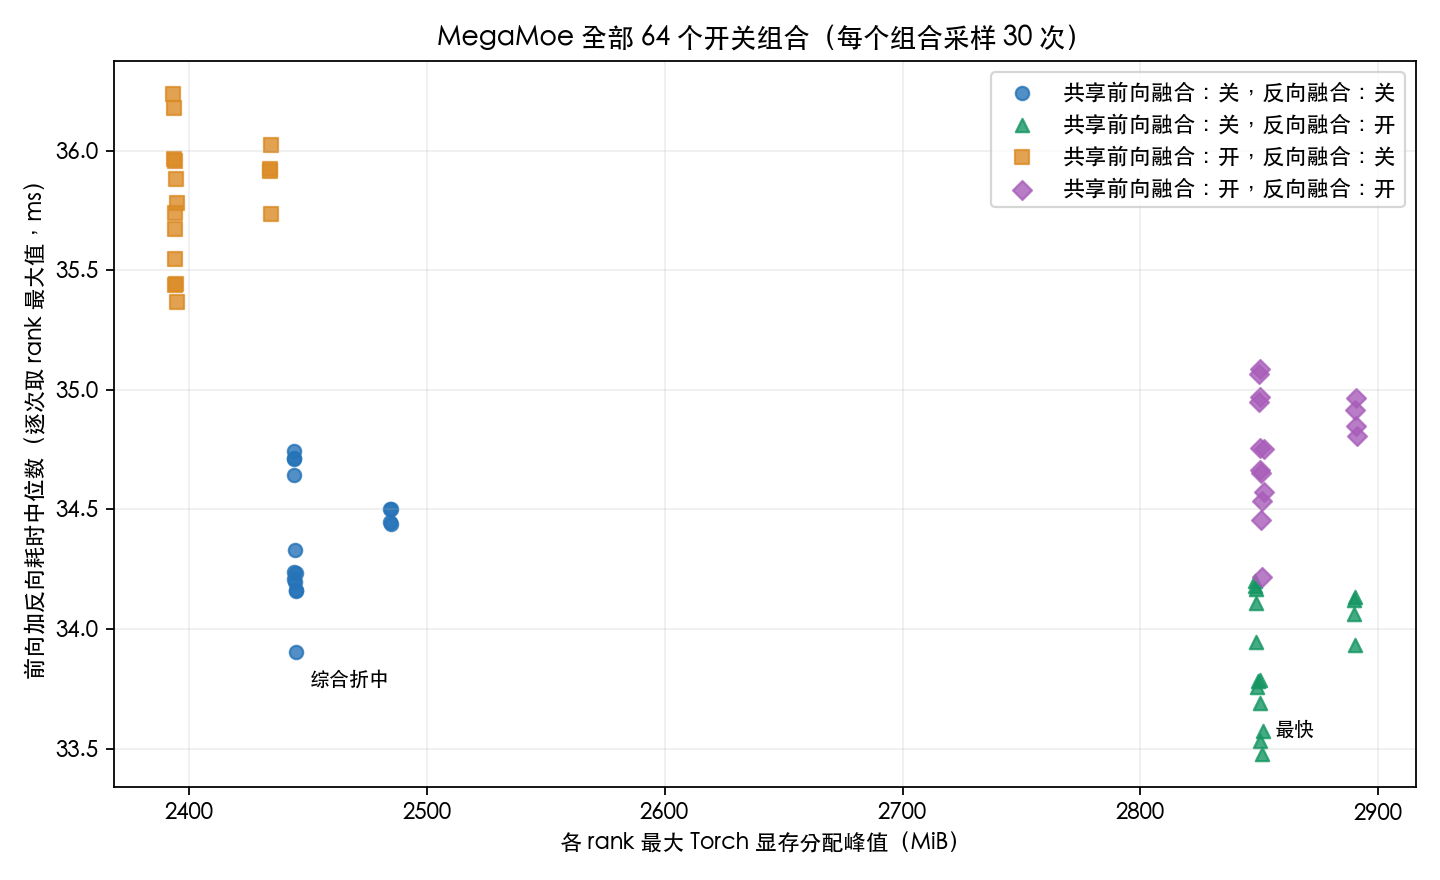

The file beside this chart, header and first rows:
run, case, forward, backward, shared_forward, shared_backward, samples, candidate_host_mean_ms, candidate_host_median_ms, candidate_host_minimum_ms, candidate_host_maximum_ms, candidate_event_mean_ms, candidate_event_median_ms, candidate_event_minimum_ms, candidate_event_maximum_ms, candidate_current_allocated_bytes, candidate_current_reserved_bytes, candidate_peak_allocated_bytes, candidate_peak_device_used_sampled_bytes, candidate_peak_reserved_bytes, candidate_shmem_heap_bytes, candidate_backward_aic_tasks, candidate_backward_aiv_tasks, candidate_backward_total_tasks
matrix_30, fboth_bboth_sf0_sb0, both, both, 0, 0, 30, 33.95, 33.9, 33.76, 35.07, 33.83, 33.78, 33.65, 34.93, 1087467008, 2690646016, 2563746304, 4468031488, 2690646016, 840957952, 640, 3713, 4353
matrix_30, fboth_bboth_sf0_sb1, both, both, 0, 1, 30, 33.53, 33.48, 33.29, 34.33, 33.4, 33.35, 33.16, 34.2, 1087398912, 3076521984, 2989401600, 4853497856, 3076521984, 840957952, 720, 3745, 4465
matrix_30, fboth_bboth_sf1_sb0, both, both, 1, 0, 30, 35.52, 35.37, 35.13, 38.36, 35.37, 35.23, 35.01, 38.23, 1087703552, 2646605824, 2511029248, 4422479872, 2646605824, 840957952, 640, 3713, 4353
matrix_30, fboth_bboth_sf1_sb1, both, both, 1, 1, 30, 34.37, 34.22, 34.06, 37.87, 34.23, 34.07, 33.92, 37.74, 1087635456, 3066036224, 2989638144, 4843921408, 3066036224, 840957952, 720, 3745, 4465
matrix_30, fboth_blegacy_sf0_sb0, both, legacy, 0, 0, 30, 34.64, 34.64, 34.38, 34.83, 34.51, 34.52, 34.24, 34.71, 1086714368, 3055550464, 2562993664, 4832407552, 3055550464, 840957952, 640, 3073, 3713
matrix_30, fboth_blegacy_sf0_sb1, both, legacy, 0, 1, 30, 34.21, 34.11, 33.91, 35.4, 34.07, 33.97, 33.78, 35.28, 1086646272, 3384803328, 2987077120, 5161267200, 3384803328, 840957952, 720, 3105, 3825
matrix_30, fboth_blegacy_sf1_sb0, both, legacy, 1, 0, 30, 36.02, 35.96, 35.83, 37.14, 35.87, 35.83, 35.7, 37.02, 1086950912, 3011510272, 2510276608, 4788183040, 3011510272, 840957952, 640, 3073, 3713
matrix_30, fboth_blegacy_sf1_sb1, both, legacy, 1, 1, 30, 35.05, 34.97, 34.8, 35.86, 34.91, 34.84, 34.63, 35.68, 1086882816, 3386900480, 2988885504, 5163343872, 3386900480, 840957952, 720, 3105, 3825
matrix_30, fboth_bpermute_sf0_sb0, both, permute, 0, 0, 30, 34.22, 34.2, 33.99, 34.69, 34.08, 34.06, 33.86, 34.55, 1086884352, 2690646016, 2563163648, 4467675136, 2690646016, 840957952, 640, 3221, 3861
matrix_30, fboth_bpermute_sf0_sb1, both, permute, 0, 1, 30, 33.62, 33.53, 33.36, 35.27, 33.47, 33.41, 33.21, 34.68, 1086815232, 3076521984, 2988817920, 4853248000, 3076521984, 840957952, 720, 3253, 3973
matrix_30, fboth_bpermute_sf1_sb0, both, permute, 1, 0, 30, 35.47, 35.44, 35.23, 35.87, 35.32, 35.29, 35.09, 35.69, 1087120896, 2646605824, 2510446592, 4423180288, 2646605824, 840957952, 640, 3221, 3861
matrix_30, fboth_bpermute_sf1_sb1, both, permute, 1, 1, 30, 34.52, 34.46, 34.28, 35.27, 34.38, 34.31, 34.15, 35.13, 1087051776, 3066036224, 2989054464, 4842565632, 3066036224, 840957952, 720, 3253, 3973
matrix_30, fboth_bunpermute_sf0_sb0, both, unpermute, 0, 0, 30, 34.6, 34.44, 34.32, 36.79, 34.46, 34.29, 34.18, 36.64, 1087316480, 3099590656, 2605539328, 4876251136, 3099590656, 840957952, 640, 3585, 4225
matrix_30, fboth_bunpermute_sf0_sb1, both, unpermute, 0, 1, 30, 33.99, 33.94, 33.73, 34.33, 33.85, 33.8, 33.59, 34.19, 1087248384, 3422552064, 3030670848, 5199183872, 3422552064, 840957952, 720, 3617, 4337
matrix_30, fboth_bunpermute_sf1_sb0, both, unpermute, 1, 0, 30, 35.78, 35.73, 35.65, 36.12, 35.65, 35.61, 35.52, 36, 1087553024, 3011510272, 2552822272, 4788068352, 3011510272, 840957952, 640, 3585, 4225
matrix_30, fboth_bunpermute_sf1_sb1, both, unpermute, 1, 1, 30, 34.95, 34.81, 34.53, 36.17, 34.8, 34.67, 34.4, 36.03, 1087484928, 3386900480, 3031431168, 5162954752, 3386900480, 840957952, 720, 3617, 4337
matrix_30, flegacy_bboth_sf0_sb0, legacy, both, 0, 0, 30, 34.21, 34.16, 33.96, 34.68, 34.08, 34.02, 33.83, 34.57, 1087301120, 3015704576, 2563580416, 4792758272, 3015704576, 840957952, 640, 3713, 4353
matrix_30, flegacy_bboth_sf0_sb1, legacy, both, 0, 1, 30, 33.73, 33.69, 33.51, 34.34, 33.59, 33.56, 33.33, 34.21, 1087233024, 3365928960, 2988636160, 5142974464, 3365928960, 840957952, 720, 3745, 4465
matrix_30, flegacy_bboth_sf1_sb0, legacy, both, 1, 0, 30, 35.97, 35.88, 35.46, 37.51, 35.76, 35.73, 35.33, 36.31, 1087462912, 2992635904, 2510788608, 4770263040, 2992635904, 840957952, 640, 3713, 4353
matrix_30, flegacy_bboth_sf1_sb1, legacy, both, 1, 1, 30, 34.62, 34.57, 34.38, 35.33, 34.48, 34.44, 34.25, 35.2, 1087394816, 3368026112, 2990369792, 5144727552, 3368026112, 840957952, 720, 3745, 4465
matrix_30, flegacy_blegacy_sf0_sb0, legacy, legacy, 0, 0, 30, 34.7, 34.71, 34.54, 34.96, 34.57, 34.59, 34.4, 34.83, 1086285312, 2998927360, 2562956800, 4776566784, 2998927360, 840957952, 640, 3073, 3713
matrix_30, flegacy_blegacy_sf0_sb1, legacy, legacy, 0, 1, 30, 34.24, 34.18, 33.96, 34.96, 34.11, 34.04, 33.77, 34.83, 1086217216, 3365928960, 2986516480, 5143285760, 3365928960, 840957952, 720, 3105, 3825
matrix_30, flegacy_blegacy_sf1_sb0, legacy, legacy, 1, 0, 30, 36.26, 36.24, 35.95, 36.98, 36.13, 36.11, 35.82, 36.85, 1086447104, 2992635904, 2509641216, 4770406400, 2992635904, 840957952, 640, 3073, 3713
matrix_30, flegacy_blegacy_sf1_sb1, legacy, legacy, 1, 1, 30, 35.09, 35.07, 34.88, 35.98, 34.95, 34.92, 34.74, 35.83, 1086379008, 3368026112, 2988250112, 5144641536, 3368026112, 840957952, 720, 3105, 3825
matrix_30, flegacy_bpermute_sf0_sb0, legacy, permute, 0, 0, 30, 34.25, 34.24, 34.1, 34.57, 34.11, 34.1, 33.91, 34.44, 1086718464, 3015704576, 2562997760, 4793122816, 3015704576, 840957952, 640, 3221, 3861
matrix_30, flegacy_bpermute_sf0_sb1, legacy, permute, 0, 1, 30, 34.06, 33.95, 33.66, 35.54, 33.92, 33.81, 33.54, 35.41, 1086649344, 3365928960, 2987080192, 5142978560, 3365928960, 840957952, 720, 3253, 3973
matrix_30, flegacy_bpermute_sf1_sb0, legacy, permute, 1, 0, 30, 35.72, 35.67, 35.51, 36.15, 35.58, 35.53, 35.38, 36.02, 1086880256, 2992635904, 2510205952, 4770152448, 2992635904, 840957952, 640, 3221, 3861
matrix_30, flegacy_bpermute_sf1_sb1, legacy, permute, 1, 1, 30, 34.86, 34.76, 34.57, 36.94, 34.73, 34.63, 34.45, 36.81, 1086811136, 3368026112, 2988813824, 5145346048, 3368026112, 840957952, 720, 3253, 3973
matrix_30, flegacy_bunpermute_sf0_sb0, legacy, unpermute, 0, 0, 30, 34.62, 34.5, 34.37, 37.71, 34.49, 34.37, 34.23, 37.59, 1086887424, 3059744768, 2604978688, 4836429824, 3059744768, 840957952, 640, 3585, 4225
matrix_30, flegacy_bunpermute_sf0_sb1, legacy, unpermute, 0, 1, 30, 34.15, 34.12, 33.85, 34.54, 34.01, 33.98, 33.71, 34.41, 1086819328, 3403677696, 3030110208, 5180784640, 3403677696, 840957952, 720, 3617, 4337
matrix_30, flegacy_bunpermute_sf1_sb0, legacy, unpermute, 1, 0, 30, 36.01, 35.91, 35.77, 37.59, 35.88, 35.78, 35.64, 37.46, 1087049216, 2992635904, 2552186880, 4770144256, 2992635904, 840957952, 640, 3585, 4225
matrix_30, flegacy_bunpermute_sf1_sb1, legacy, unpermute, 1, 1, 30, 35.01, 34.91, 34.7, 36.15, 34.79, 34.75, 34.58, 35.59, 1086981120, 3368026112, 3030795776, 5145288704, 3368026112, 840957952, 720, 3617, 4337
matrix_30, fpermute_bboth_sf0_sb0, permute, both, 0, 0, 30, 34.24, 34.16, 33.95, 35.46, 34.11, 33.99, 33.83, 35.33, 1087301120, 2673868800, 2563580416, 4451364864, 2673868800, 840957952, 640, 3713, 4353
matrix_30, fpermute_bboth_sf0_sb1, permute, both, 0, 1, 30, 33.6, 33.57, 33.32, 34.25, 33.47, 33.43, 33.19, 34.12, 1087233024, 3057647616, 2990208000, 4834766848, 3057647616, 840957952, 720, 3745, 4465
matrix_30, fpermute_bboth_sf1_sb0, permute, both, 1, 0, 30, 35.59, 35.44, 35.3, 37.44, 35.46, 35.32, 35.17, 37.32, 1087462912, 2627731456, 2510788608, 4404080640, 2627731456, 840957952, 640, 3713, 4353
matrix_30, fpermute_bboth_sf1_sb1, permute, both, 1, 1, 30, 35, 34.75, 34.42, 36.98, 34.81, 34.61, 34.29, 36.83, 1087394816, 3047161856, 2990369792, 4824489984, 3047161856, 840957952, 720, 3745, 4465
matrix_30, fpermute_blegacy_sf0_sb0, permute, legacy, 0, 0, 30, 34.91, 34.74, 34.53, 37.44, 34.78, 34.62, 34.4, 37.31, 1086548480, 3038773248, 2562827776, 4815814656, 3038773248, 840957952, 640, 3073, 3713
matrix_30, fpermute_blegacy_sf0_sb1, permute, legacy, 0, 1, 30, 34.21, 34.17, 33.98, 34.69, 34.08, 34.04, 33.83, 34.56, 1086480384, 3365928960, 2986911232, 5142650880, 3365928960, 840957952, 720, 3105, 3825
matrix_30, fpermute_blegacy_sf1_sb0, permute, legacy, 1, 0, 30, 36.33, 36.18, 36.03, 38.17, 36.17, 36.06, 35.9, 38.04, 1086710272, 2992635904, 2510035968, 4769710080, 2992635904, 840957952, 640, 3073, 3713
matrix_30, fpermute_blegacy_sf1_sb1, permute, legacy, 1, 1, 30, 35.15, 35.09, 34.93, 35.66, 35.01, 34.96, 34.78, 35.52, 1086642176, 3368026112, 2988644864, 5145747456, 3368026112, 840957952, 720, 3105, 3825
matrix_30, fpermute_bpermute_sf0_sb0, permute, permute, 0, 0, 30, 34.26, 34.21, 34.06, 34.64, 34.12, 34.08, 33.87, 34.51, 1086718464, 2673868800, 2562997760, 4451311616, 2673868800, 840957952, 640, 3221, 3861
matrix_30, fpermute_bpermute_sf0_sb1, permute, permute, 0, 1, 30, 33.79, 33.79, 33.47, 34.25, 33.65, 33.61, 33.33, 34.12, 1086649344, 3057647616, 2988652032, 4834758656, 3057647616, 840957952, 720, 3253, 3973
matrix_30, fpermute_bpermute_sf1_sb0, permute, permute, 1, 0, 30, 35.64, 35.55, 35.42, 36.89, 35.51, 35.42, 35.28, 36.76, 1086880256, 2627731456, 2510205952, 4404772864, 2627731456, 840957952, 640, 3221, 3861
matrix_30, fpermute_bpermute_sf1_sb1, permute, permute, 1, 1, 30, 34.7, 34.67, 34.49, 35.62, 34.57, 34.54, 34.35, 35.5, 1086811136, 3047161856, 2988813824, 4823928832, 3047161856, 840957952, 720, 3253, 3973
matrix_30, fpermute_bunpermute_sf0_sb0, permute, unpermute, 0, 0, 30, 34.51, 34.5, 34.28, 34.87, 34.38, 34.37, 34.16, 34.75, 1087150592, 3082813440, 2605373440, 4860035072, 3082813440, 840957952, 640, 3585, 4225
matrix_30, fpermute_bunpermute_sf0_sb1, permute, unpermute, 0, 1, 30, 34.14, 34.14, 33.89, 34.53, 33.99, 33.99, 33.74, 34.39, 1087082496, 3403677696, 3030504960, 5179875328, 3403677696, 840957952, 720, 3617, 4337
matrix_30, fpermute_bunpermute_sf1_sb0, permute, unpermute, 1, 0, 30, 36.1, 36.02, 35.84, 38.39, 35.98, 35.88, 35.71, 38.27, 1087312384, 2992635904, 2552581632, 4768960512, 2992635904, 840957952, 640, 3585, 4225
matrix_30, fpermute_bunpermute_sf1_sb1, permute, unpermute, 1, 1, 30, 34.99, 34.96, 34.81, 35.39, 34.86, 34.83, 34.69, 35.26, 1087244288, 3368026112, 3031190528, 5144961024, 3368026112, 840957952, 720, 3617, 4337
matrix_30, funpermute_bboth_sf0_sb0, unpermute, both, 0, 0, 30, 34.36, 34.24, 33.97, 35.23, 34.22, 34.11, 33.84, 35.11, 1087467008, 3055550464, 2563746304, 4833267712, 3055550464, 840957952, 640, 3713, 4353
matrix_30, funpermute_bboth_sf0_sb1, unpermute, both, 0, 1, 30, 34.03, 33.78, 33.63, 38.02, 33.9, 33.66, 33.49, 37.88, 1087398912, 3384803328, 2987829760, 5161406464, 3384803328, 840957952, 720, 3745, 4465
matrix_30, funpermute_bboth_sf1_sb0, unpermute, both, 1, 0, 30, 35.9, 35.78, 35.54, 38.23, 35.75, 35.65, 35.39, 38.08, 1087703552, 3011510272, 2511029248, 4788707328, 3011510272, 840957952, 640, 3713, 4353
matrix_30, funpermute_bboth_sf1_sb1, unpermute, both, 1, 1, 30, 34.58, 34.54, 34.43, 34.92, 34.44, 34.39, 34.3, 34.79, 1087635456, 3386900480, 2989638144, 5164048384, 3386900480, 840957952, 720, 3745, 4465
matrix_30, funpermute_blegacy_sf0_sb0, unpermute, legacy, 0, 0, 30, 34.74, 34.72, 34.57, 35.34, 34.61, 34.59, 34.44, 35.21, 1086451200, 3055550464, 2562598912, 4832587776, 3055550464, 840957952, 640, 3073, 3713
matrix_30, funpermute_blegacy_sf0_sb1, unpermute, legacy, 0, 1, 30, 34.33, 34.2, 34.07, 35.76, 34.19, 34.06, 33.94, 35.63, 1086383104, 3384803328, 2986682368, 5161488384, 3384803328, 840957952, 720, 3105, 3825
matrix_30, funpermute_blegacy_sf1_sb0, unpermute, legacy, 1, 0, 30, 35.99, 35.97, 35.81, 36.34, 35.86, 35.84, 35.69, 36.2, 1086687744, 3011510272, 2509881856, 4788113408, 3011510272, 840957952, 640, 3073, 3713
matrix_30, funpermute_blegacy_sf1_sb1, unpermute, legacy, 1, 1, 30, 34.97, 34.95, 34.79, 35.18, 34.83, 34.82, 34.66, 35.03, 1086619648, 3386900480, 2988490752, 5163466752, 3386900480, 840957952, 720, 3105, 3825
matrix_30, funpermute_bpermute_sf0_sb0, unpermute, permute, 0, 0, 30, 34.36, 34.33, 34.09, 34.67, 34.21, 34.19, 33.93, 34.52, 1086884352, 3055550464, 2563163648, 4832759808, 3055550464, 840957952, 640, 3221, 3861
matrix_30, funpermute_bpermute_sf0_sb1, unpermute, permute, 0, 1, 30, 33.88, 33.76, 33.51, 34.45, 33.75, 33.64, 33.39, 34.33, 1086815232, 3384803328, 2987246080, 5161529344, 3384803328, 840957952, 720, 3253, 3973
matrix_30, funpermute_bpermute_sf1_sb0, unpermute, permute, 1, 0, 30, 35.8, 35.74, 35.45, 36.95, 35.67, 35.61, 35.34, 36.83, 1087120896, 3011510272, 2510446592, 4787769344, 3011510272, 840957952, 640, 3221, 3861
matrix_30, funpermute_bpermute_sf1_sb1, unpermute, permute, 1, 1, 30, 34.66, 34.65, 34.45, 35, 34.53, 34.53, 34.31, 34.87, 1087051776, 3386900480, 2989054464, 5163958272, 3386900480, 840957952, 720, 3253, 3973
... 15 more rows
